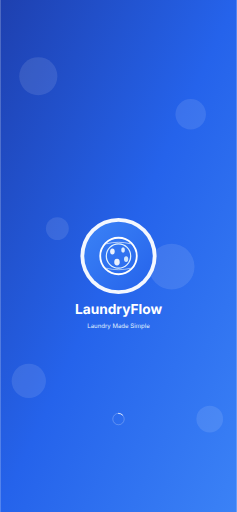
t = 0.00 s
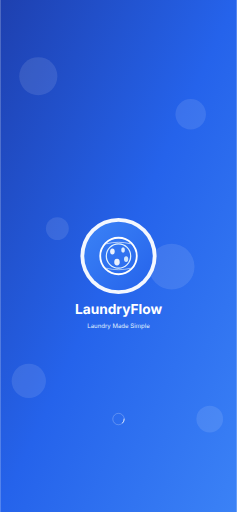
t = 0.25 s
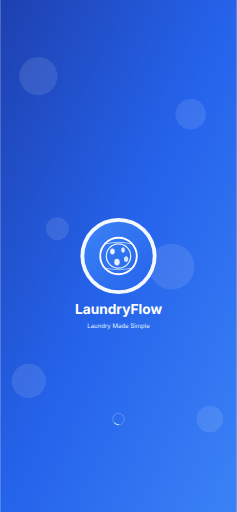
t = 0.50 s
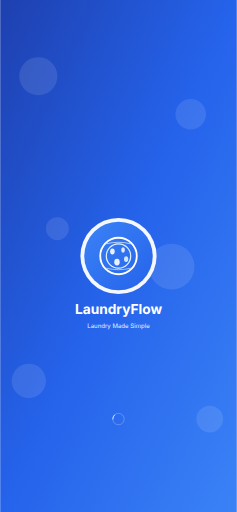
t = 0.75 s

The animated SVG that drew these frames (rendered in a browser with its animation timeline set to each time). Animation: 1 SMIL element (animateTransform=1); one cycle of 1.00 s, repeats indefinitely.

<svg width="1242" height="2688" viewBox="0 0 1242 2688" fill="none" xmlns="http://www.w3.org/2000/svg">
  <!-- Background Gradient -->
  <rect width="1242" height="2688" fill="url(#splashGradient)"/>
  
  <!-- Background Pattern -->
  <g opacity="0.1">
    <circle cx="200" cy="400" r="100" fill="#FFFFFF"/>
    <circle cx="1000" cy="600" r="80" fill="#FFFFFF"/>
    <circle cx="300" cy="1200" r="60" fill="#FFFFFF"/>
    <circle cx="900" cy="1400" r="120" fill="#FFFFFF"/>
    <circle cx="150" cy="2000" r="90" fill="#FFFFFF"/>
    <circle cx="1100" cy="2200" r="70" fill="#FFFFFF"/>
  </g>
  
  <!-- Main Logo Container -->
  <g transform="translate(621, 1344)">
    <!-- Logo Background Circle -->
    <circle cx="0" cy="0" r="200" fill="#FFFFFF" opacity="0.95"/>
    <circle cx="0" cy="0" r="180" fill="url(#logoGradient)"/>
    
    <!-- Washing Machine Icon -->
    <g transform="scale(0.8)">
      <!-- Drum -->
      <circle cx="0" cy="0" r="120" fill="none" stroke="#FFFFFF" stroke-width="12"/>
      <circle cx="0" cy="0" r="80" fill="none" stroke="#E0F2FE" stroke-width="8"/>
      
      <!-- Laundry Items -->
      <g opacity="0.9">
        <ellipse cx="-40" cy="-30" rx="15" ry="20" fill="#FFFFFF"/>
        <ellipse cx="30" cy="-40" rx="12" ry="18" fill="#F0F9FF"/>
        <ellipse cx="-10" cy="40" rx="18" ry="22" fill="#FFFFFF"/>
        <ellipse cx="50" cy="20" rx="14" ry="19" fill="#E0F2FE"/>
      </g>
      
      <!-- Flow Lines -->
      <path d="M-80 -80 Q0 -100 80 -80" stroke="#FFFFFF" stroke-width="6" fill="none" opacity="0.7"/>
      <path d="M-80 80 Q0 100 80 80" stroke="#E0F2FE" stroke-width="6" fill="none" opacity="0.7"/>
    </g>
  </g>
  
  <!-- App Name -->
  <text x="621" y="1650" text-anchor="middle" fill="#FFFFFF" font-family="Inter, sans-serif" font-size="72" font-weight="700">LaundryFlow</text>
  
  <!-- Tagline -->
  <text x="621" y="1720" text-anchor="middle" fill="#E0F2FE" font-family="Inter, sans-serif" font-size="32" font-weight="400">Laundry Made Simple</text>
  
  <!-- Loading Indicator -->
  <g transform="translate(621, 2200)">
    <circle cx="0" cy="0" r="30" fill="none" stroke="#FFFFFF" stroke-width="4" opacity="0.3"/>
    <path d="M0,-30 A30,30 0 0,1 21.21,-21.21" stroke="#FFFFFF" stroke-width="4" stroke-linecap="round">
      <animateTransform attributeName="transform" type="rotate" values="0;360" dur="1s" repeatCount="indefinite"/>
    </path>
  </g>
  
  <defs>
    <linearGradient id="splashGradient" x1="0%" y1="0%" x2="100%" y2="100%">
      <stop offset="0%" style="stop-color:#1E40AF;stop-opacity:1" />
      <stop offset="50%" style="stop-color:#2563EB;stop-opacity:1" />
      <stop offset="100%" style="stop-color:#3B82F6;stop-opacity:1" />
    </linearGradient>
    
    <linearGradient id="logoGradient" x1="0%" y1="0%" x2="100%" y2="100%">
      <stop offset="0%" style="stop-color:#3B82F6;stop-opacity:1" />
      <stop offset="100%" style="stop-color:#2563EB;stop-opacity:1" />
    </linearGradient>
  </defs>
</svg>